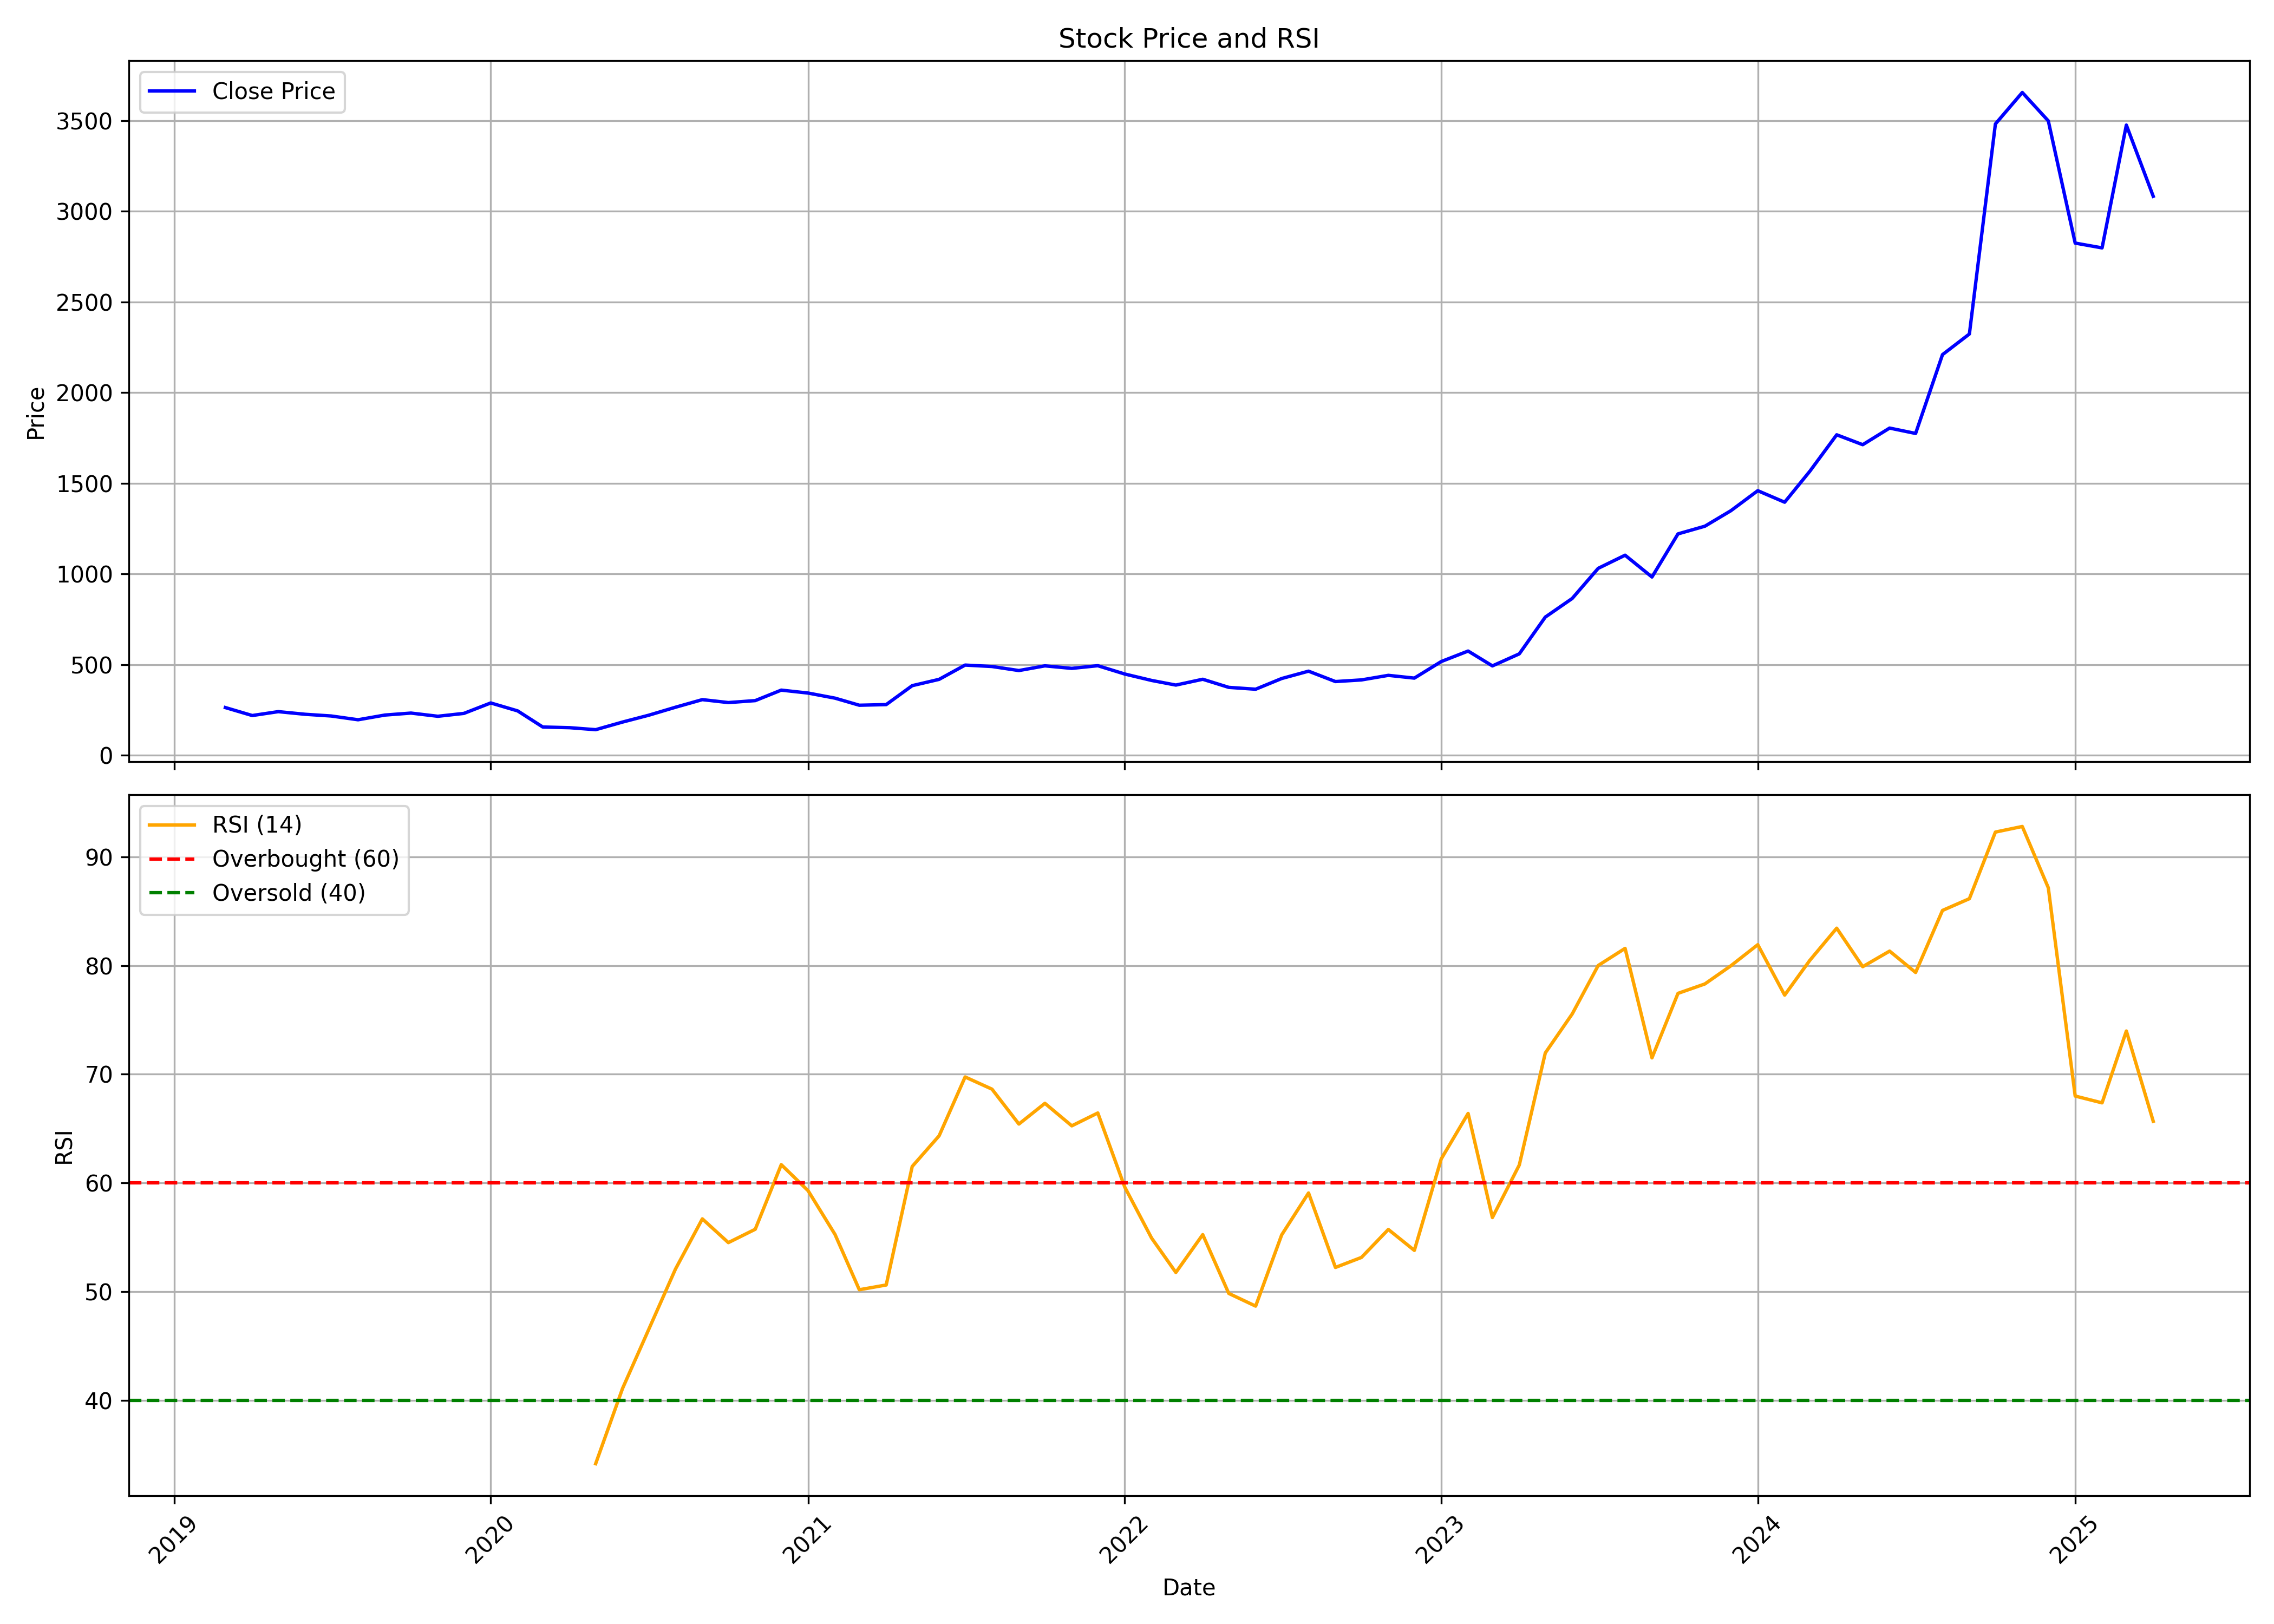

Data behind this chart, as committed beside it:
, Unnamed: 0, date, symbol, open, high, low, close, volume, rsi
0, 0, 2019-03-01, ANUP, 212, 322.1, 212, 263.1, 4463252, 
1, 1, 2019-04-01, ANUP, 260.5, 270.8, 214.3, 219.2, 930706, 
2, 2, 2019-05-01, ANUP, 219.2, 248.7, 165.3, 240.6, 1687490, 
3, 3, 2019-06-01, ANUP, 239.2, 242.9, 211, 226, 514488, 
4, 4, 2019-07-01, ANUP, 221.4, 233.6, 208.4, 216.6, 288298, 
5, 5, 2019-08-01, ANUP, 212.8, 223.3, 179.3, 195.8, 606630, 
6, 6, 2019-09-01, ANUP, 195.8, 231.1, 178.1, 221.8, 1178032, 
7, 7, 2019-10-01, ANUP, 231.9, 241.5, 208, 232.7, 432770, 
8, 8, 2019-11-01, ANUP, 232, 262, 207, 215.1, 941490, 
9, 9, 2019-12-01, ANUP, 215.2, 234.2, 200.3, 230.9, 565034, 
10, 10, 2020-01-01, ANUP, 231, 301.2, 221.9, 288.5, 1589650, 
11, 11, 2020-02-01, ANUP, 282.6, 324.5, 232.5, 244.8, 1377758, 
12, 12, 2020-03-01, ANUP, 248.2, 255.8, 107.6, 155.9, 893922, 
13, 13, 2020-04-01, ANUP, 153, 160.6, 132.9, 152.1, 457702, 
14, 14, 2020-05-01, ANUP, 152.1, 152.1, 124.8, 141.1, 173516, 34.18
15, 15, 2020-06-01, ANUP, 147.7, 192.6, 141.1, 183.2, 731792, 41.1
16, 16, 2020-07-01, ANUP, 188.4, 234.7, 179.3, 220.6, 1087020, 46.49
17, 17, 2020-08-01, ANUP, 224.4, 285.9, 216.7, 264.8, 1176528, 52.08
18, 18, 2020-09-01, ANUP, 267.7, 333.8, 251, 306.8, 671268, 56.69
19, 19, 2020-10-01, ANUP, 323.3, 331.4, 274.9, 290.6, 403616, 54.51
20, 20, 2020-11-01, ANUP, 285.6, 303.4, 259.9, 301.5, 492416, 55.74
21, 21, 2020-12-01, ANUP, 304.4, 406.2, 288.5, 359.3, 1504768, 61.68
22, 22, 2021-01-01, ANUP, 358.1, 398.8, 333.3, 343.1, 961404, 59.28
23, 23, 2021-02-01, ANUP, 322.8, 343.6, 276.1, 315, 2827658, 55.26
24, 24, 2021-03-01, ANUP, 315, 319.3, 265.2, 276, 1876598, 50.18
25, 25, 2021-04-01, ANUP, 283.1, 302.4, 266.9, 279.5, 1150144, 50.61
26, 26, 2021-05-01, ANUP, 278.3, 393.5, 272.5, 383.9, 5587510, 61.52
27, 27, 2021-06-01, ANUP, 386.2, 471.4, 380.7, 418.6, 4825700, 64.34
28, 28, 2021-07-01, ANUP, 421.1, 520.8, 412, 497.4, 4669892, 69.75
29, 29, 2021-08-01, ANUP, 503.2, 517.9, 430.7, 489.5, 1660768, 68.63
30, 30, 2021-09-01, ANUP, 493.7, 541.9, 442, 467.2, 1417056, 65.42
31, 31, 2021-10-01, ANUP, 463, 541, 439.2, 493.1, 1530342, 67.32
32, 32, 2021-11-01, ANUP, 488.3, 565.7, 450.3, 479.3, 1088074, 65.25
33, 33, 2021-12-01, ANUP, 484, 537.8, 469.3, 494, 856772, 66.44
34, 34, 2022-01-01, ANUP, 494.2, 602.9, 439.1, 448.2, 2394244, 59.63
35, 35, 2022-02-01, ANUP, 450.4, 476.2, 370.9, 412.7, 874812, 54.93
36, 36, 2022-03-01, ANUP, 412.7, 436.7, 370.9, 387.1, 758202, 51.77
37, 37, 2022-04-01, ANUP, 392.2, 460, 391.3, 419.2, 719588, 55.25
38, 38, 2022-05-01, ANUP, 414.3, 428.7, 349.9, 374.4, 504700, 49.84
39, 39, 2022-06-01, ANUP, 368.5, 378.2, 300.2, 364.3, 871388, 48.67
40, 40, 2022-07-01, ANUP, 367, 431.1, 351.1, 423.3, 624278, 55.22
41, 41, 2022-08-01, ANUP, 423.1, 474.8, 392.7, 463.8, 634548, 59.08
42, 42, 2022-09-01, ANUP, 461, 506.3, 392.9, 406.5, 1072026, 52.23
43, 43, 2022-10-01, ANUP, 404.4, 447.7, 401.6, 415.5, 473506, 53.15
44, 44, 2022-11-01, ANUP, 415.8, 467.4, 410.8, 440.8, 585110, 55.72
45, 45, 2022-12-01, ANUP, 445.2, 447.3, 399, 425.5, 424572, 53.8
46, 46, 2023-01-01, ANUP, 431, 535.8, 422.4, 516.9, 2563866, 62.21
47, 47, 2023-02-01, ANUP, 516.6, 604.8, 516.6, 574.8, 1639606, 66.39
48, 48, 2023-03-01, ANUP, 580.1, 581.2, 467.5, 492.9, 825600, 56.82
49, 49, 2023-04-01, ANUP, 497.8, 569.3, 497.7, 559.3, 583352, 61.65
50, 50, 2023-05-01, ANUP, 559.3, 767.7, 548.6, 762.1, 3070214, 71.96
51, 51, 2023-06-01, ANUP, 766, 875.8, 738.6, 864.7, 1337758, 75.54
52, 52, 2023-07-01, ANUP, 873.3, 1073, 841.4, 1031, 2348704, 80
53, 53, 2023-08-01, ANUP, 1056, 1165, 998.3, 1103, 1733812, 81.58
54, 54, 2023-09-01, ANUP, 1110, 1118, 955.8, 983.1, 1005604, 71.5
55, 55, 2023-10-01, ANUP, 983.1, 1274, 956.1, 1221, 2090566, 77.44
56, 56, 2023-11-01, ANUP, 1227, 1463, 1156, 1263, 978234, 78.3
57, 57, 2023-12-01, ANUP, 1268, 1403, 1234, 1349, 586684, 79.98
58, 58, 2024-01-01, ANUP, 1340, 1552, 1312, 1459, 816324, 81.91
59, 59, 2024-02-01, ANUP, 1463, 1575, 1251, 1396, 652306, 77.28
... 14 more rows
